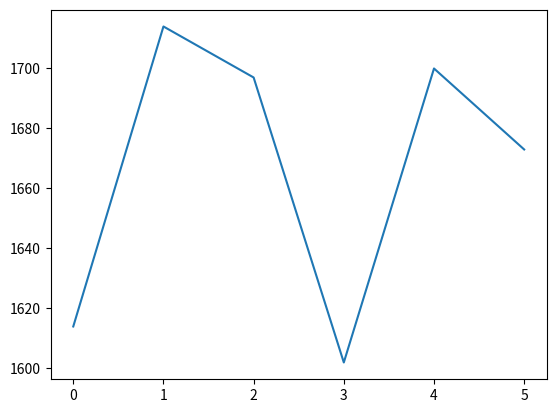

Here is the Python script that generated this plot:
import collections
import numpy as np
from numpy import random
import matplotlib.pyplot as plt 

array_out = random.randint(6, size = (10000))

unq, counts = np.unique(array_out, return_counts=True)

counter = collections.Counter(array_out)

plt.plot(unq, counts)
plt.show()
print(array_out)
print(counter)
print(unq)
print(counts)